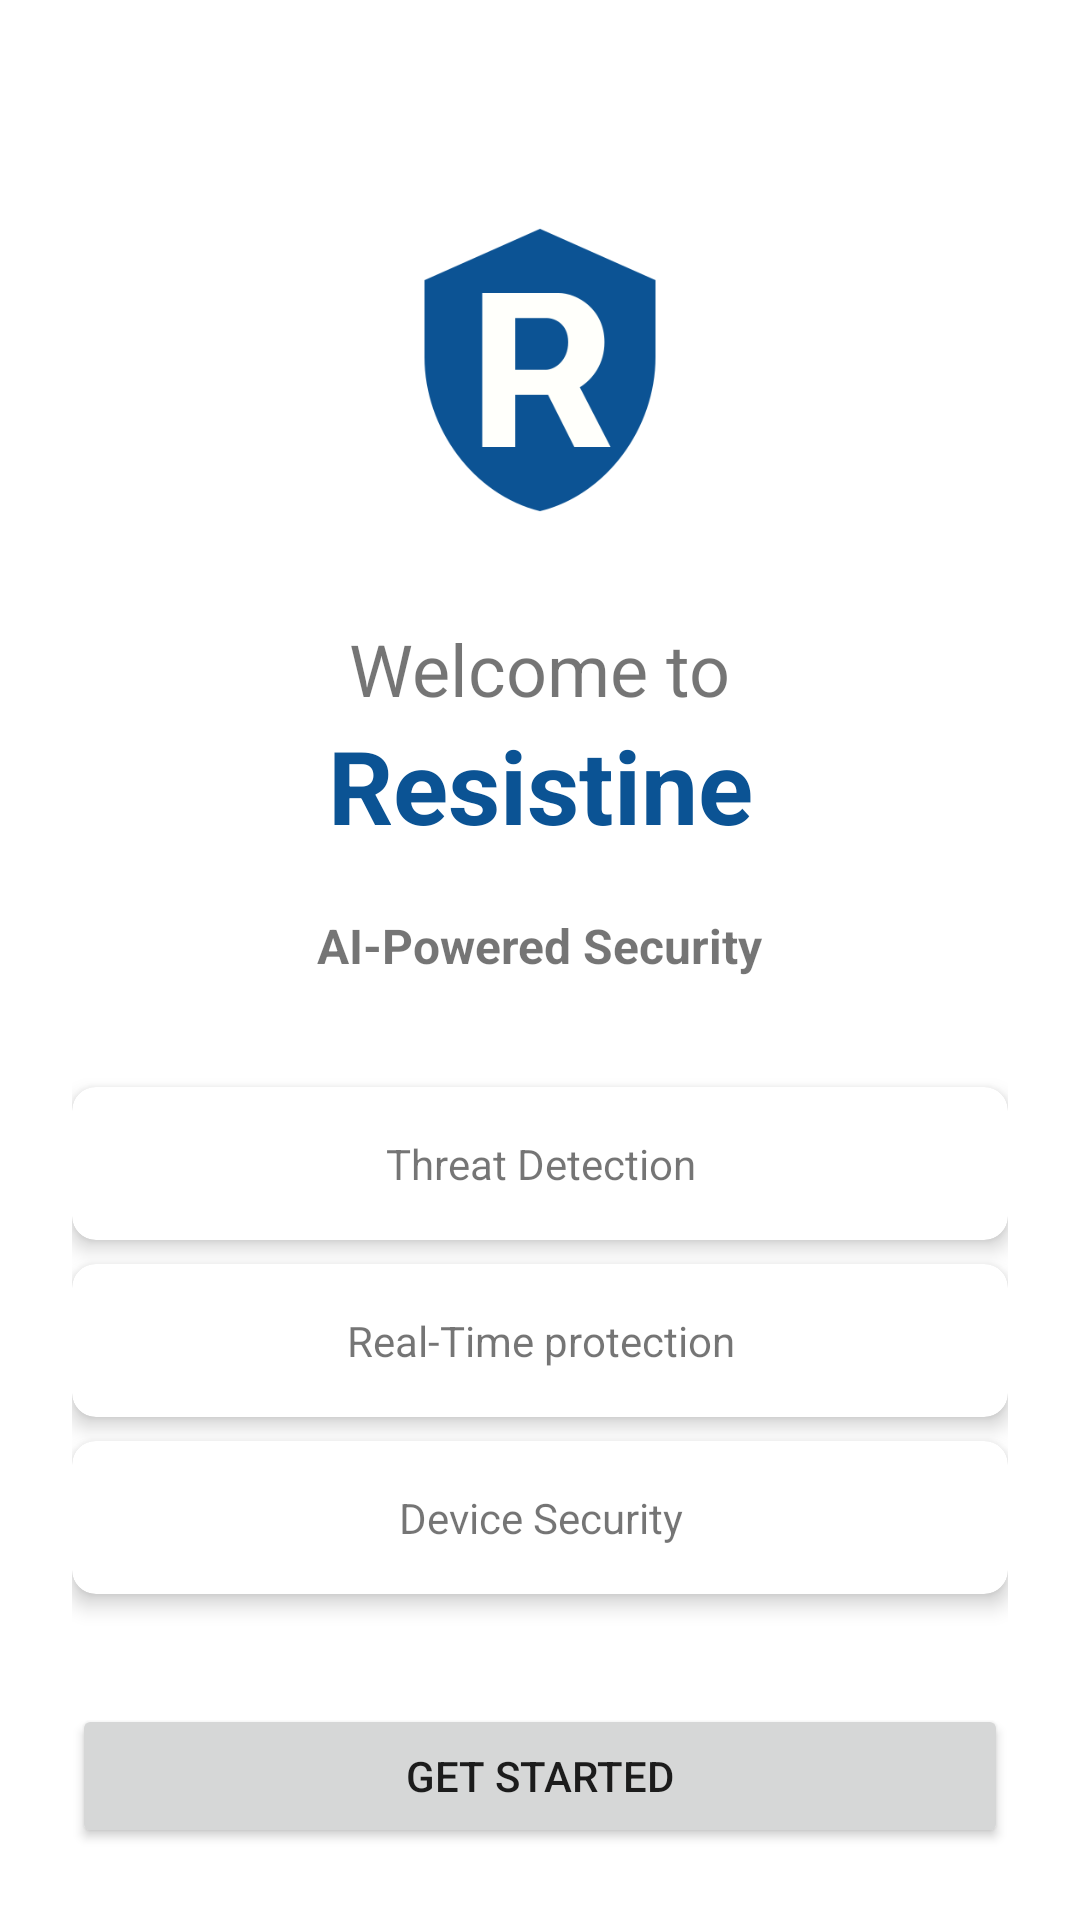

The Android layout XML behind this screen, and the referenced resources:
<!-- AndroidManifest.xml: application theme Theme.ResistineAndroidApp -->
<!-- res/layout/fragment_welcome.xml -->
<?xml version="1.0" encoding="utf-8"?>
<androidx.constraintlayout.widget.ConstraintLayout
    xmlns:android="http://schemas.android.com/apk/res/android"
    xmlns:app="http://schemas.android.com/apk/res-auto"
    xmlns:tools="http://schemas.android.com/tools"
    android:layout_width="match_parent"
    android:layout_height="match_parent"
    android:padding="24dp"
    tools:context=".ui.login.WelcomeFragment">

    
    <ImageView
        android:id="@+id/shieldImage"
        android:layout_width="0dp"
        android:layout_height="wrap_content"
        android:src="@drawable/resistine_shield"
        android:adjustViewBounds="true"
        app:layout_constraintWidth_percent="0.33"
        android:layout_marginTop="48dp"
        app:layout_constraintTop_toTopOf="parent"
        app:layout_constraintStart_toStartOf="parent"
        app:layout_constraintEnd_toEndOf="parent"
        android:contentDescription="@string/app_icon" />

    <TextView
        android:id="@+id/welcomeLabel"
        android:layout_width="wrap_content"
        android:layout_height="wrap_content"
        android:text="Welcome to"
        android:textSize="24sp"
        android:layout_marginTop="32dp"
        app:layout_constraintTop_toBottomOf="@id/shieldImage"
        app:layout_constraintStart_toStartOf="parent"
        app:layout_constraintEnd_toEndOf="parent"/>

    <TextView
        android:id="@+id/resistineLabel"
        android:layout_width="wrap_content"
        android:layout_height="wrap_content"
        android:text="Resistine"
        android:textSize="34sp"
        android:textStyle="bold"
        android:textColor="?attr/colorSecondary"
        app:layout_constraintTop_toBottomOf="@+id/welcomeLabel"
        app:layout_constraintStart_toStartOf="parent"
        app:layout_constraintEnd_toEndOf="parent" />

    <TextView
        android:id="@+id/WelcomeAILabel"
        android:layout_width="wrap_content"
        android:layout_height="wrap_content"
        android:text="AI-Powered Security"
        android:textSize="16sp"
        android:textStyle="bold"
        android:layout_marginTop="20dp"
        app:layout_constraintTop_toBottomOf="@+id/resistineLabel"
        app:layout_constraintStart_toStartOf="parent"
        app:layout_constraintEnd_toEndOf="parent"
        />

    <LinearLayout
        android:id="@+id/featuresLayout"
        android:layout_width="0dp"
        android:layout_height="0dp"
        android:orientation="vertical"
        android:gravity="center_vertical"
        android:layout_marginTop="16dp"
        android:layout_marginBottom="16dp"
        app:layout_constraintTop_toBottomOf="@+id/WelcomeAILabel"
        app:layout_constraintStart_toStartOf="parent"
        app:layout_constraintEnd_toEndOf="parent"
        app:layout_constraintBottom_toTopOf="@+id/getStartedButton">

        <androidx.cardview.widget.CardView
            android:layout_width="match_parent"
            android:layout_height="wrap_content"
            android:layout_marginBottom="8dp"
            app:cardCornerRadius="8dp"
            app:cardElevation="4dp">
            <TextView
                android:layout_width="match_parent"
                android:layout_height="wrap_content"
                android:text="Threat Detection"
                android:gravity="center"
                android:padding="16dp"/>
        </androidx.cardview.widget.CardView>

        <androidx.cardview.widget.CardView
            android:layout_width="match_parent"
            android:layout_height="wrap_content"
            android:layout_marginBottom="8dp"
            app:cardCornerRadius="8dp"
            app:cardElevation="4dp">
            <TextView
                android:layout_width="match_parent"
                android:layout_height="wrap_content"
                android:text="Real-Time protection"
                android:gravity="center"
                android:padding="16dp"/>
        </androidx.cardview.widget.CardView>

        <androidx.cardview.widget.CardView
            android:layout_width="match_parent"
            android:layout_height="wrap_content"
            app:cardCornerRadius="8dp"
            app:cardElevation="4dp">
            <TextView
                android:layout_width="match_parent"
                android:layout_height="wrap_content"
                android:text="Device Security"
                android:gravity="center"
                android:padding="16dp"/>
        </androidx.cardview.widget.CardView>

    </LinearLayout>

    <Button
        android:id="@+id/getStartedButton"
        android:layout_width="0dp"
        android:layout_height="wrap_content"
        android:text="@string/get_started"
        app:layout_constraintBottom_toBottomOf="parent"
        app:layout_constraintStart_toStartOf="parent"
        app:layout_constraintEnd_toEndOf="parent"/>

</androidx.constraintlayout.widget.ConstraintLayout>
<!-- resources referenced by this layout -->
<resources>
  <!-- drawable resistine_shield: png bitmap (drawable, 6740 bytes) -->
  <string name="app_icon">Icon</string>
  <string name="get_started">Get Started</string>
  <style name="Theme.ResistineAndroidApp" parent="Theme.MaterialComponents.DayNight.DarkActionBar">
          
          <item name="colorPrimary">@color/dark_blue</item>
          <item name="colorPrimaryVariant">@color/dark_blue</item>
          <item name="colorOnPrimary">@color/black</item>
          <item name="backgroundColor">@color/light_grey</item>
  
          
          <item name="colorSecondary">@color/dark_blue</item>
          <item name="colorSecondaryVariant">@color/dark_blue</item>
          <item name="colorOnSecondary">@color/dark_blue</item>
          
          <item name="android:statusBarColor">?attr/colorPrimaryVariant</item>
          
      </style>
  <color name="dark_blue">#0b5394</color>
  <color name="black">#FF000000</color>
  <color name="light_grey">#f2f2f2</color>"
</resources>
